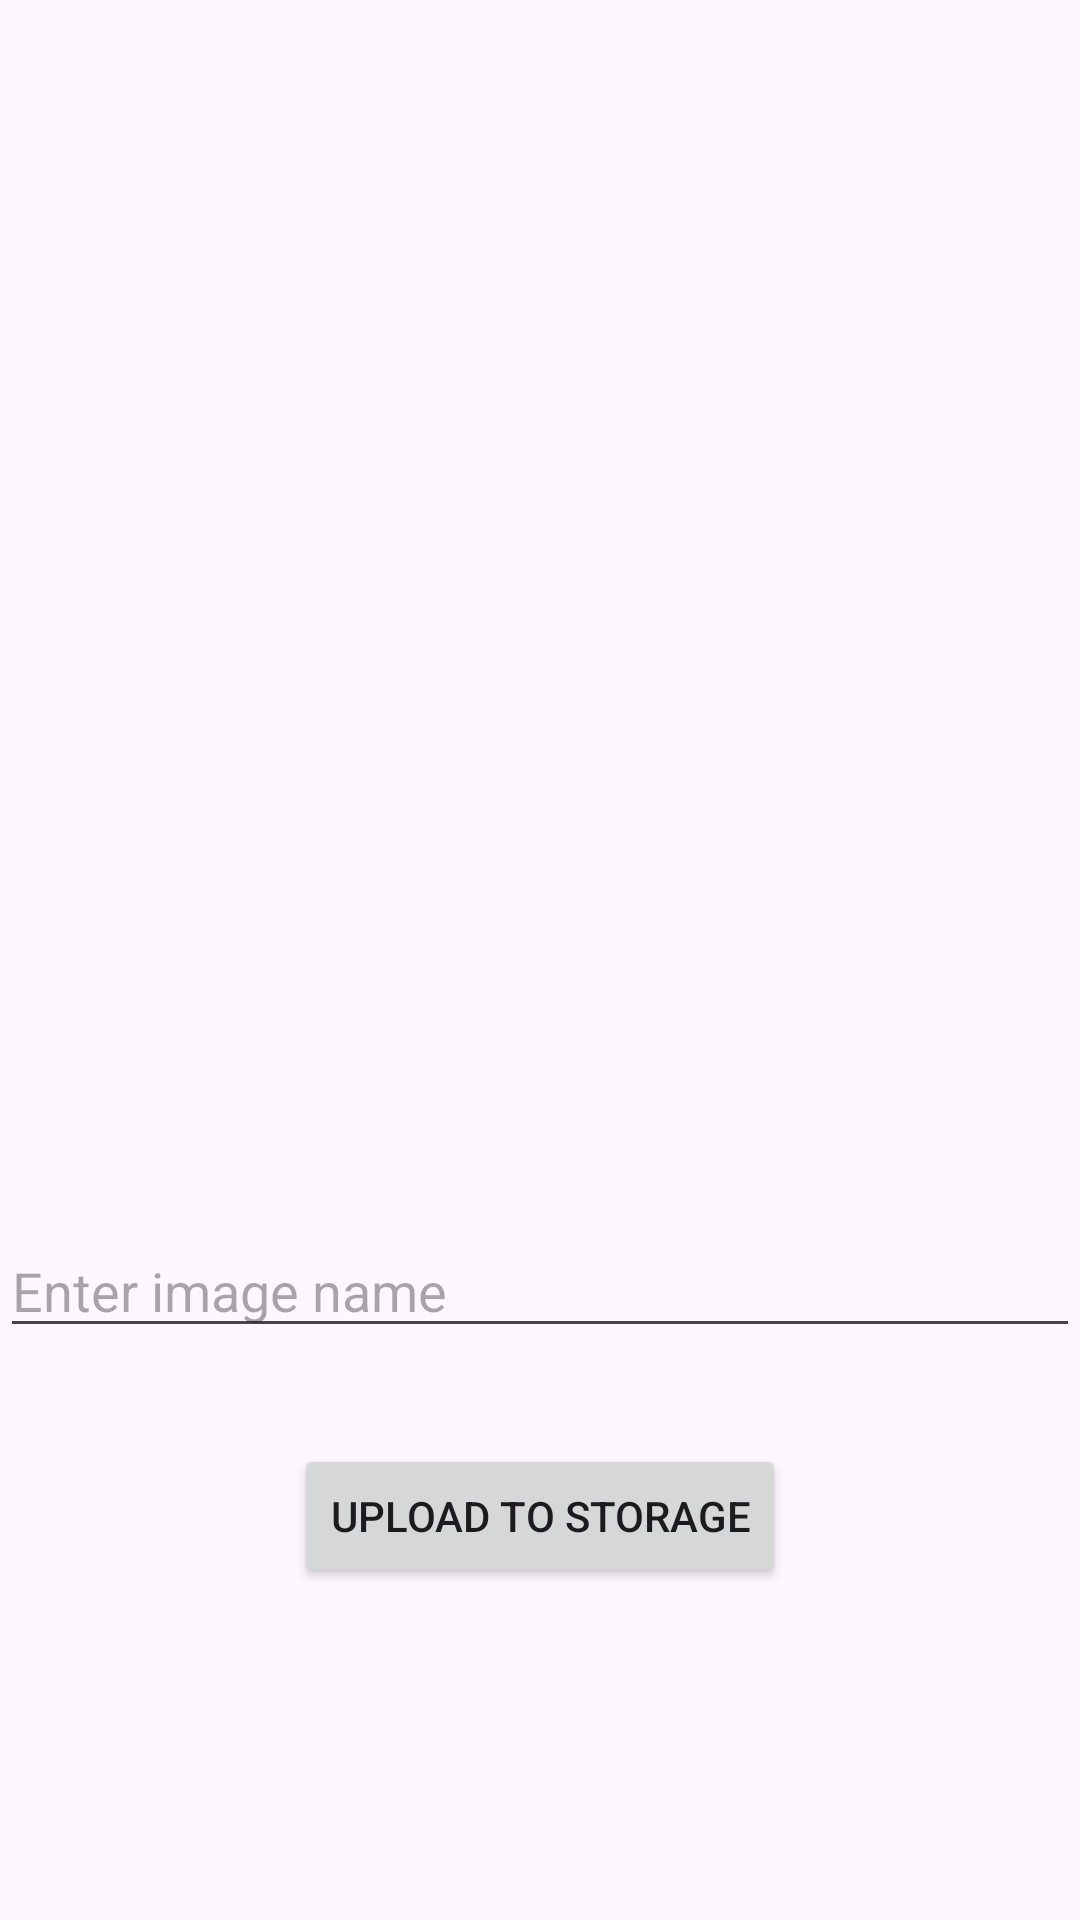

This screen was rendered from an Android layout file. Write that file and the resources it references.
<!-- AndroidManifest.xml: application theme Theme.FirebaseJavaProject -->
<!-- res/layout/upload_layout.xml -->
<?xml version="1.0" encoding="utf-8"?>
<androidx.constraintlayout.widget.ConstraintLayout
    xmlns:android="http://schemas.android.com/apk/res/android"
    android:layout_width="match_parent"
    android:layout_height="match_parent"
    xmlns:app="http://schemas.android.com/apk/res-auto">

    
    <ImageButton
        android:id="@+id/btnChoseImage"
        android:layout_width="0dp"
        android:layout_height="0dp"
        android:layout_marginTop="16dp"
        app:layout_constraintTop_toTopOf="parent"
        app:layout_constraintStart_toStartOf="parent"
        app:layout_constraintEnd_toEndOf="parent"
        app:layout_constraintDimensionRatio="1:1"
        android:scaleType="fitCenter"
        android:src="@drawable/add_image"
        android:background="?android:attr/selectableItemBackground"
        android:contentDescription="@string/add_image" />

    
    <EditText
        android:id="@+id/editTextImageName"
        android:layout_width="0dp"
        android:layout_height="wrap_content"
        android:layout_marginTop="32dp"
        android:hint="@string/enter_image_name"
        android:inputType="text"
        app:layout_constraintEnd_toEndOf="parent"
        app:layout_constraintStart_toStartOf="parent"
        app:layout_constraintTop_toBottomOf="@id/btnChoseImage"
        android:autofillHints="none" />

    
    <Button
        android:id="@+id/btnUploadToStorage"
        android:layout_width="wrap_content"
        android:layout_height="wrap_content"
        android:layout_marginTop="32dp"
        android:text="@string/upload_to_storage"
        app:layout_constraintEnd_toEndOf="parent"
        app:layout_constraintStart_toStartOf="parent"
        app:layout_constraintTop_toBottomOf="@id/editTextImageName" />

    
    <ProgressBar
        android:id="@+id/progressBar"
        style="@style/Widget.AppCompat.ProgressBar"
        android:layout_width="0dp"
        android:layout_height="wrap_content"
        android:layout_marginTop="16dp"
        android:visibility="invisible"
        app:layout_constraintEnd_toEndOf="@id/btnUploadToStorage"
        app:layout_constraintStart_toStartOf="@id/btnUploadToStorage"
        app:layout_constraintTop_toBottomOf="@id/btnUploadToStorage" />

    
    <TextView
        android:id="@+id/textLoading"
        android:layout_width="wrap_content"
        android:layout_height="wrap_content"
        android:text="@string/loading_image"
        android:textColor="@android:color/black"
        android:textSize="16sp"
        android:layout_marginTop="8dp"
        android:visibility="invisible"
        app:layout_constraintTop_toBottomOf="@id/progressBar"
        app:layout_constraintStart_toStartOf="@id/progressBar"
        app:layout_constraintEnd_toEndOf="@id/progressBar" />

</androidx.constraintlayout.widget.ConstraintLayout>
<!-- resources referenced by this layout -->
<resources>
  <string name="add_image">add image</string>
  <string name="enter_image_name">Enter image name</string>
  <string name="loading_image">Loading Image...</string>
  <string name="upload_to_storage">Upload to Storage</string>
  <style name="Theme.FirebaseJavaProject" parent="Base.Theme.FirebaseJavaProject" />
  <style name="Base.Theme.FirebaseJavaProject" parent="Theme.Material3.DayNight.NoActionBar">
          
          
      </style>
</resources>
